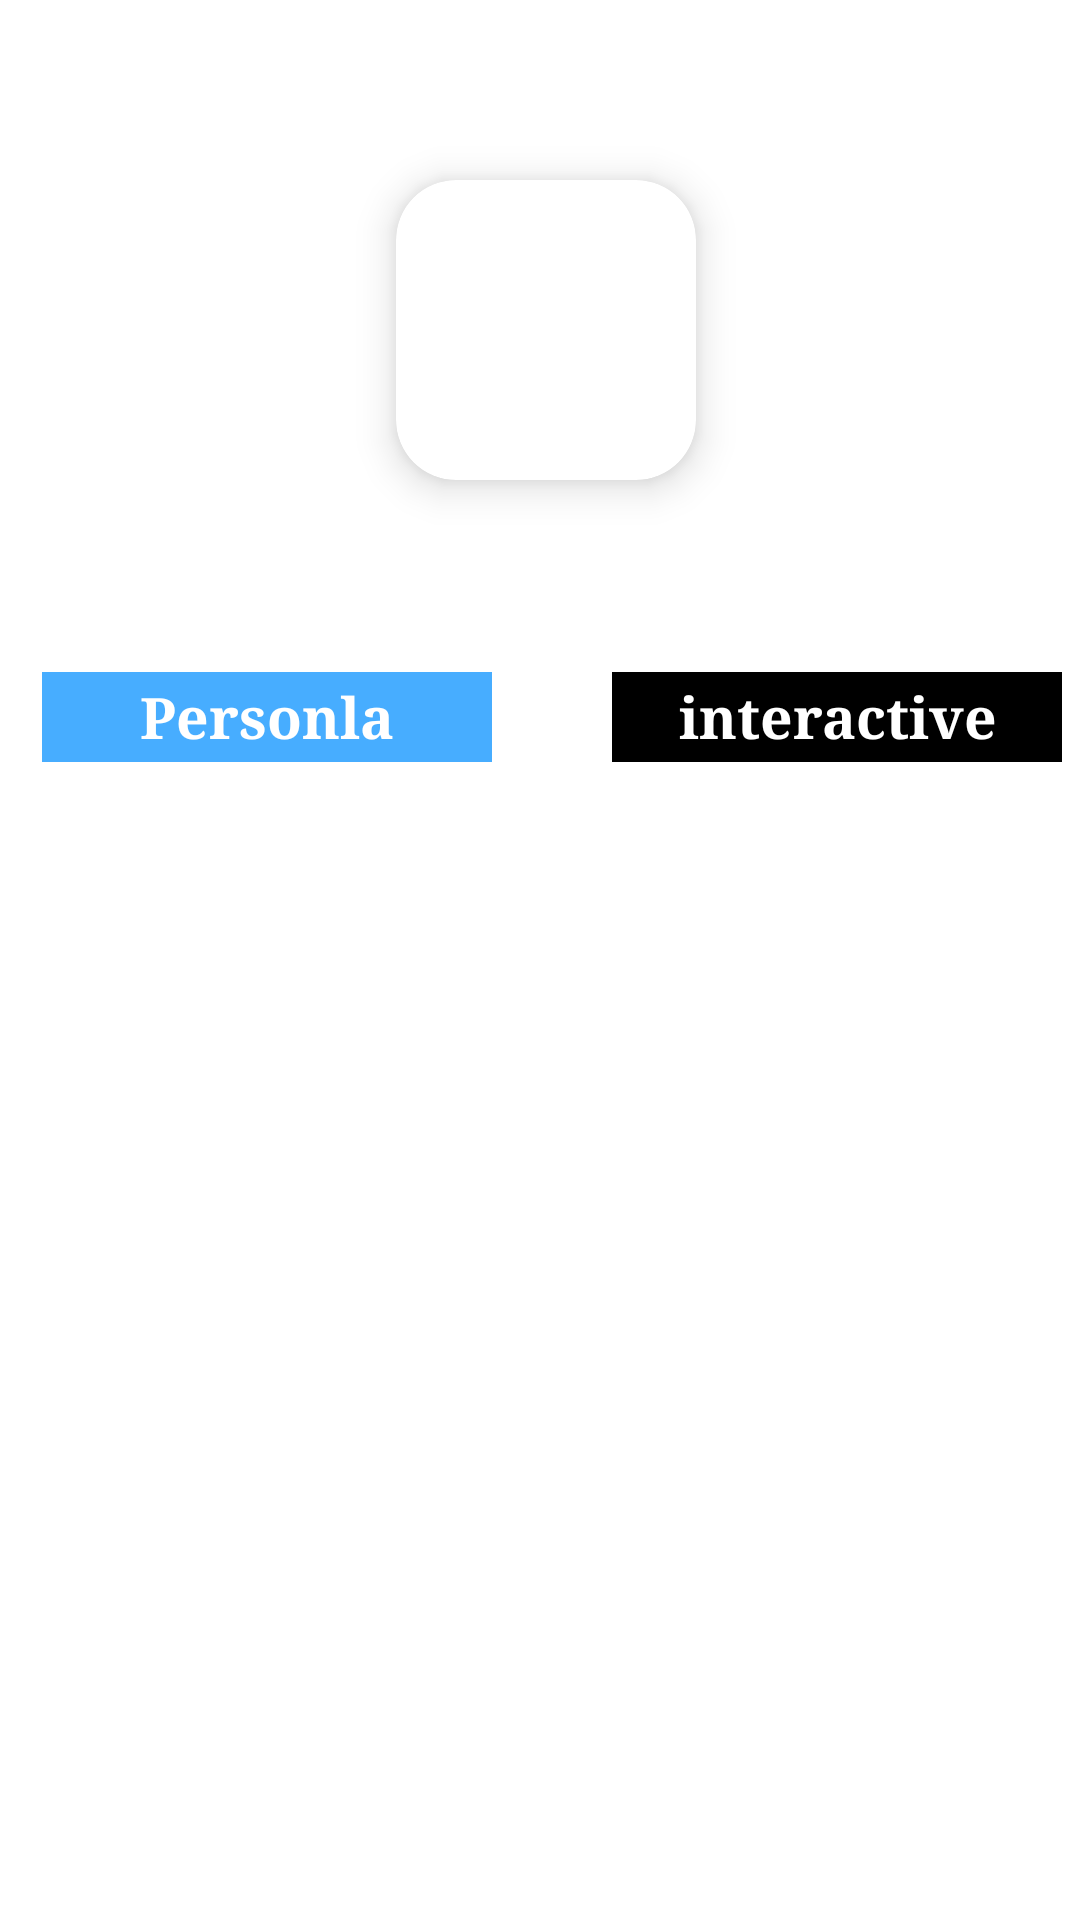

Write the Android layout XML for this screen, with the resource values it uses.
<!-- AndroidManifest.xml: application theme Theme.HotelBooking -->
<!-- res/layout/fragment_user_c_p_.xml -->
<?xml version="1.0" encoding="utf-8"?>
<androidx.constraintlayout.widget.ConstraintLayout xmlns:android="http://schemas.android.com/apk/res/android"
    xmlns:tools="http://schemas.android.com/tools"
    android:layout_width="match_parent"
    android:layout_height="match_parent"
    xmlns:app="http://schemas.android.com/apk/res-auto"
    tools:context=".ClientSide.UserDashboard.UserCP_Fragment">

    <TextView
        android:id="@+id/tv_personalInformation"
        android:layout_width="150dp"
        android:layout_height="30dp"
        android:layout_marginStart="48dp"
        android:layout_marginTop="64dp"
        android:layout_marginEnd="20dp"
        android:background="#47ADFF"
        android:fontFamily="serif"
        android:gravity="center"
        android:text="Personla"
        android:textColor="#fff"
        android:textSize="19sp"
        android:textStyle="bold"
        app:layout_constraintEnd_toStartOf="@+id/tv_interactivInformation"
        app:layout_constraintStart_toStartOf="parent"
        app:layout_constraintTop_toBottomOf="@+id/UserImgControlPanel" />

    <com.google.android.material.circularreveal.cardview.CircularRevealCardView
        android:id="@+id/UserImgControlPanel"
        android:layout_width="100dp"
        android:layout_height="100dp"
        android:layout_marginTop="60dp"
        app:cardCornerRadius="20dp"
        app:cardElevation="8dp"
        app:layout_constraintEnd_toEndOf="parent"
        app:layout_constraintHorizontal_bias="0.508"
        app:layout_constraintStart_toStartOf="parent"
        app:layout_constraintTop_toTopOf="parent">

        <ImageView
            android:id="@+id/imageView"
            android:layout_width="wrap_content"
            android:layout_height="100dp"
            android:src="@drawable/person2"
            tools:layout_editor_absoluteX="153dp"
            tools:layout_editor_absoluteY="75dp" />
    </com.google.android.material.circularreveal.cardview.CircularRevealCardView>

    <TextView
        android:id="@+id/tv_interactivInformation"
        android:layout_width="150dp"
        android:layout_height="30dp"
        android:layout_marginStart="20dp"
        android:layout_marginTop="64dp"
        android:layout_marginEnd="40dp"
        android:layout_weight="1"
        android:background="#000"
        android:fontFamily="serif"
        android:gravity="center"
        android:text="interactive"
        android:textColor="#fff"
        android:textSize="19sp"
        android:textStyle="bold"
        app:layout_constraintEnd_toEndOf="parent"
        app:layout_constraintStart_toEndOf="@+id/tv_personalInformation"
        app:layout_constraintTop_toBottomOf="@+id/UserImgControlPanel" />

    <androidx.cardview.widget.CardView
        android:id="@+id/FragmentContainer"
        android:layout_width="357dp"
        android:layout_height="wrap_content"
        android:layout_marginTop="10dp"
        android:layout_marginBottom="10dp"
        app:layout_constraintBottom_toBottomOf="parent"
        app:layout_constraintEnd_toEndOf="parent"
        app:layout_constraintHorizontal_bias="0.5"
        app:layout_constraintStart_toStartOf="parent"
        app:layout_constraintTop_toBottomOf="@+id/tv_personalInformation"
        app:layout_constraintVertical_bias="0.161"
        app:cardCornerRadius="20dp"
        app:cardElevation="10dp">

    </androidx.cardview.widget.CardView>


</androidx.constraintlayout.widget.ConstraintLayout>
<!-- resources referenced by this layout -->
<resources>
  <style name="Theme.HotelBooking" parent="Theme.MaterialComponents.DayNight.DarkActionBar">
          
          <item name="colorPrimary">@color/purple_500</item>
          <item name="colorPrimaryVariant">@color/purple_700</item>
          <item name="colorOnPrimary">@color/white</item>
          
          <item name="colorSecondary">@color/teal_200</item>
          <item name="colorSecondaryVariant">@color/teal_700</item>
          <item name="colorOnSecondary">@color/black</item>
          
          <item name="android:statusBarColor" tools:targetApi="l">?attr/colorPrimaryVariant</item>
          
      </style>
  <!-- not gathered from this repository: default colours our renderer supplied (Android Studio template values) -->
  <color name="purple_500">#FF6200EE</color>
  <color name="purple_700">#FF3700B3</color>
  <color name="teal_200">#FF03DAC5</color>
  <color name="teal_700">#FF018786</color>
  <color name="black">#FF000000</color>
  <color name="white">#FFFFFFFF</color>
</resources>
